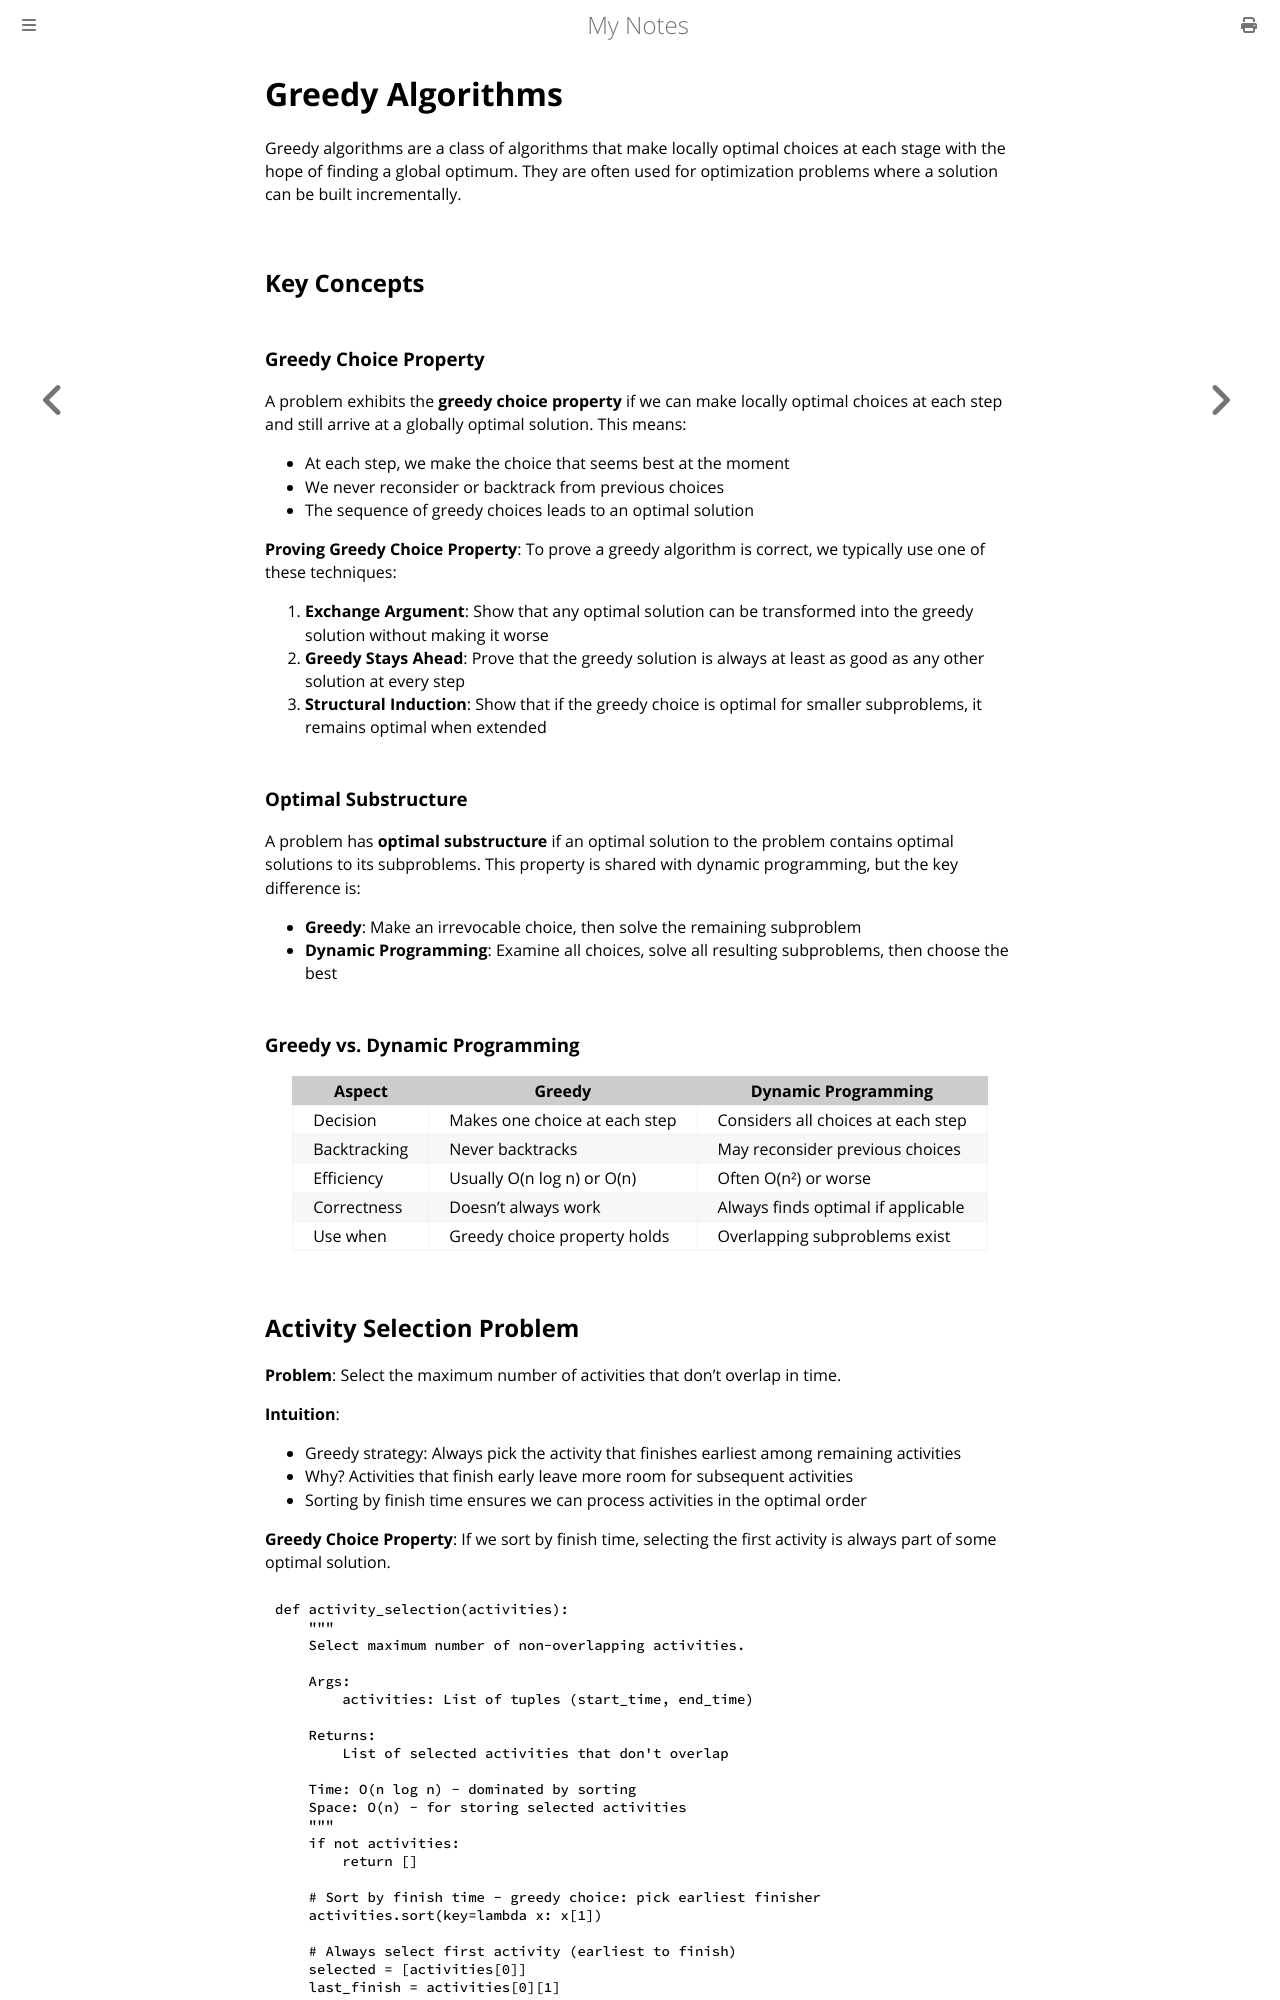

repository: paritystack/notes · page: algorithms/greedy_algorithms.html · generator: mdbook

# Greedy Algorithms

Greedy algorithms are a class of algorithms that make locally optimal choices at each stage with the hope of finding a global optimum. They are often used for optimization problems where a solution can be built incrementally.

## Key Concepts

### Greedy Choice Property

A problem exhibits the **greedy choice property** if we can make locally optimal choices at each step and still arrive at a globally optimal solution. This means:
- At each step, we make the choice that seems best at the moment
- We never reconsider or backtrack from previous choices
- The sequence of greedy choices leads to an optimal solution

**Proving Greedy Choice Property**: To prove a greedy algorithm is correct, we typically use one of these techniques:
1. **Exchange Argument**: Show that any optimal solution can be transformed into the greedy solution without making it worse
2. **Greedy Stays Ahead**: Prove that the greedy solution is always at least as good as any other solution at every step
3. **Structural Induction**: Show that if the greedy choice is optimal for smaller subproblems, it remains optimal when extended

### Optimal Substructure

A problem has **optimal substructure** if an optimal solution to the problem contains optimal solutions to its subproblems. This property is shared with dynamic programming, but the key difference is:
- **Greedy**: Make an irrevocable choice, then solve the remaining subproblem
- **Dynamic Programming**: Examine all choices, solve all resulting subproblems, then choose the best

### Greedy vs. Dynamic Programming

| Aspect | Greedy | Dynamic Programming |
|--------|--------|---------------------|
| Decision | Makes one choice at each step | Considers all choices at each step |
| Backtracking | Never backtracks | May reconsider previous choices |
| Efficiency | Usually O(n log n) or O(n) | Often O(n²) or worse |
| Correctness | Doesn't always work | Always finds optimal if applicable |
| Use when | Greedy choice property holds | Overlapping subproblems exist |
